Photos from the image-classification dataset "data" in the GitHub repository Salach-Malejkum/Bird_Recognition. Its 5 classes are: blackbird, chaffinich, great tit, robin, sparrow.

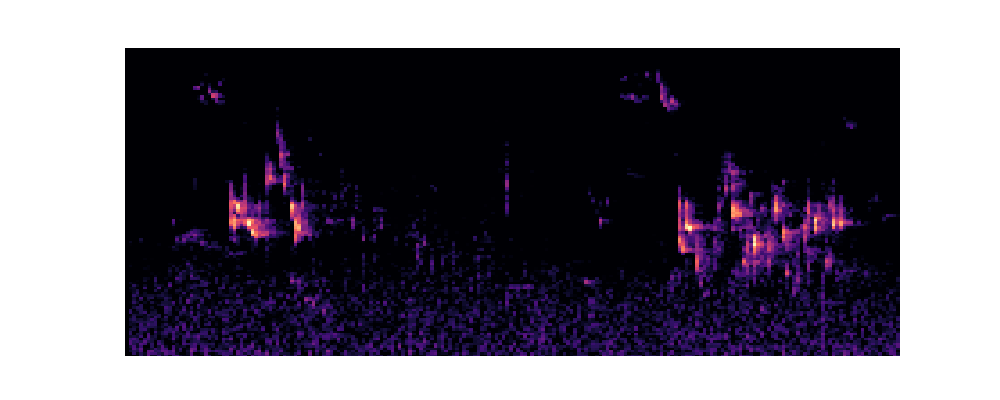
Label: robin

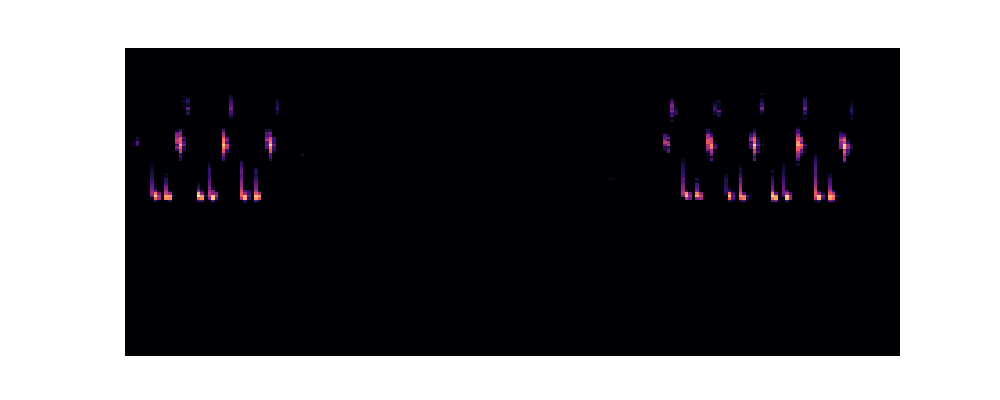
Label: great tit

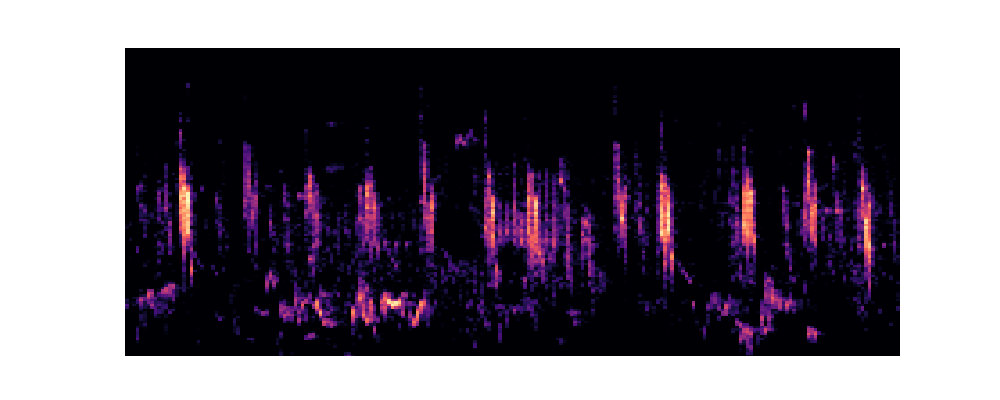
Label: sparrow

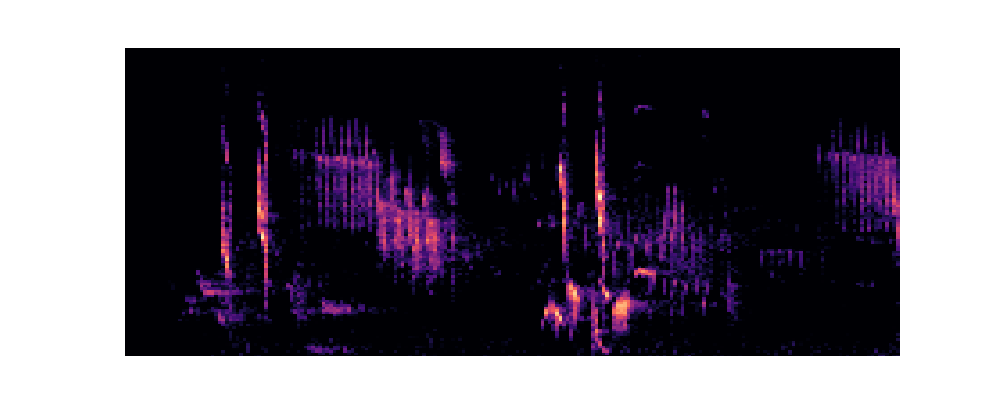
Label: blackbird

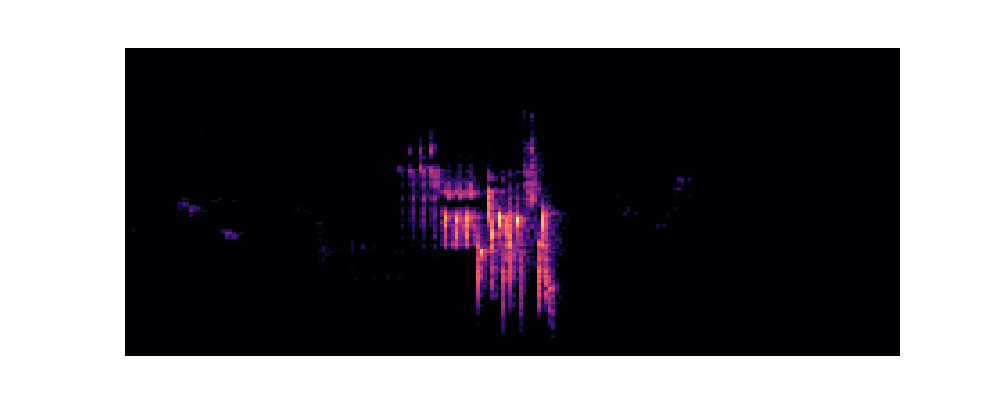
Label: chaffinich

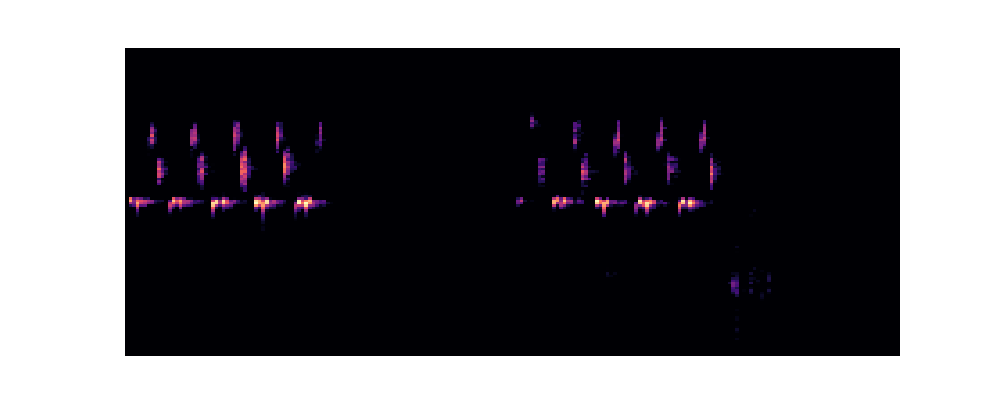
Label: great tit
